4-way image classification set "image_machine_learning" from GitHub (YoanBosko/TUBESAI); label vocabulary: manusia AI, human real photo, pemandangan AI, landscape real photo.

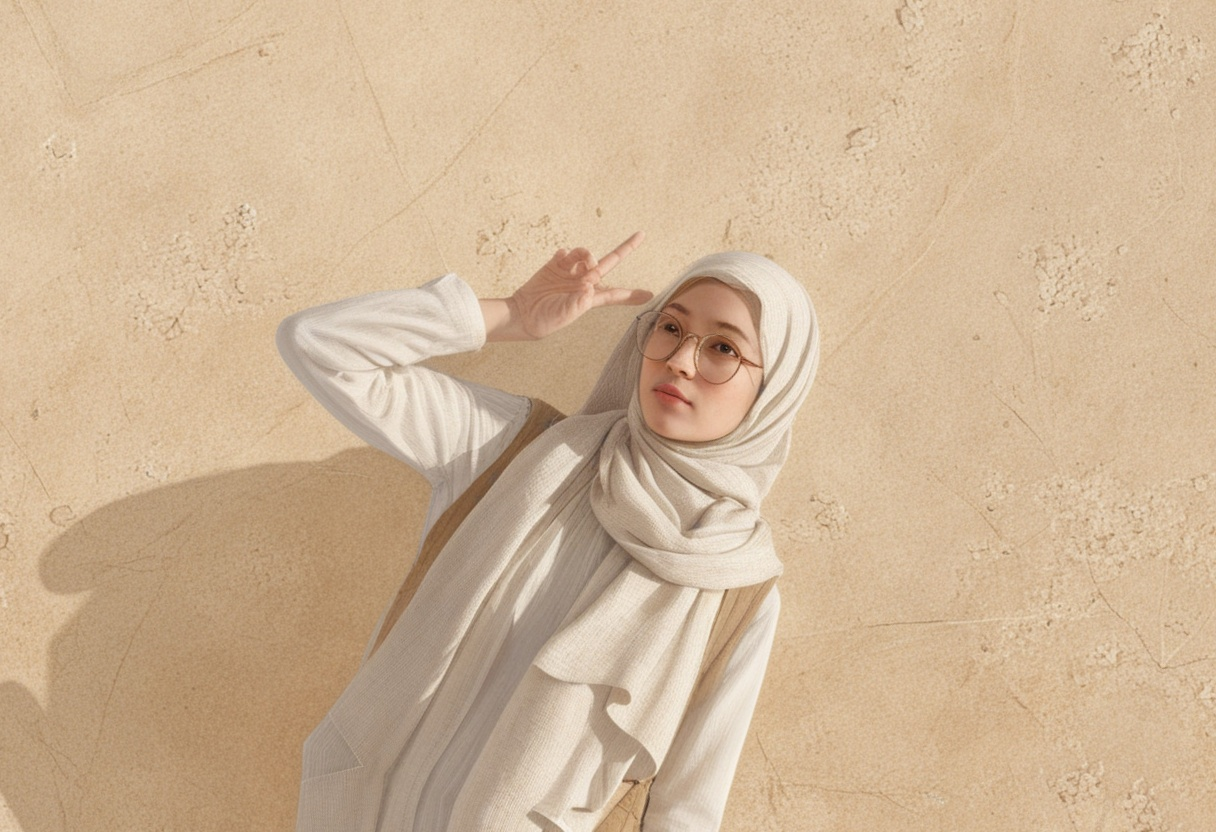
Label: manusia AI

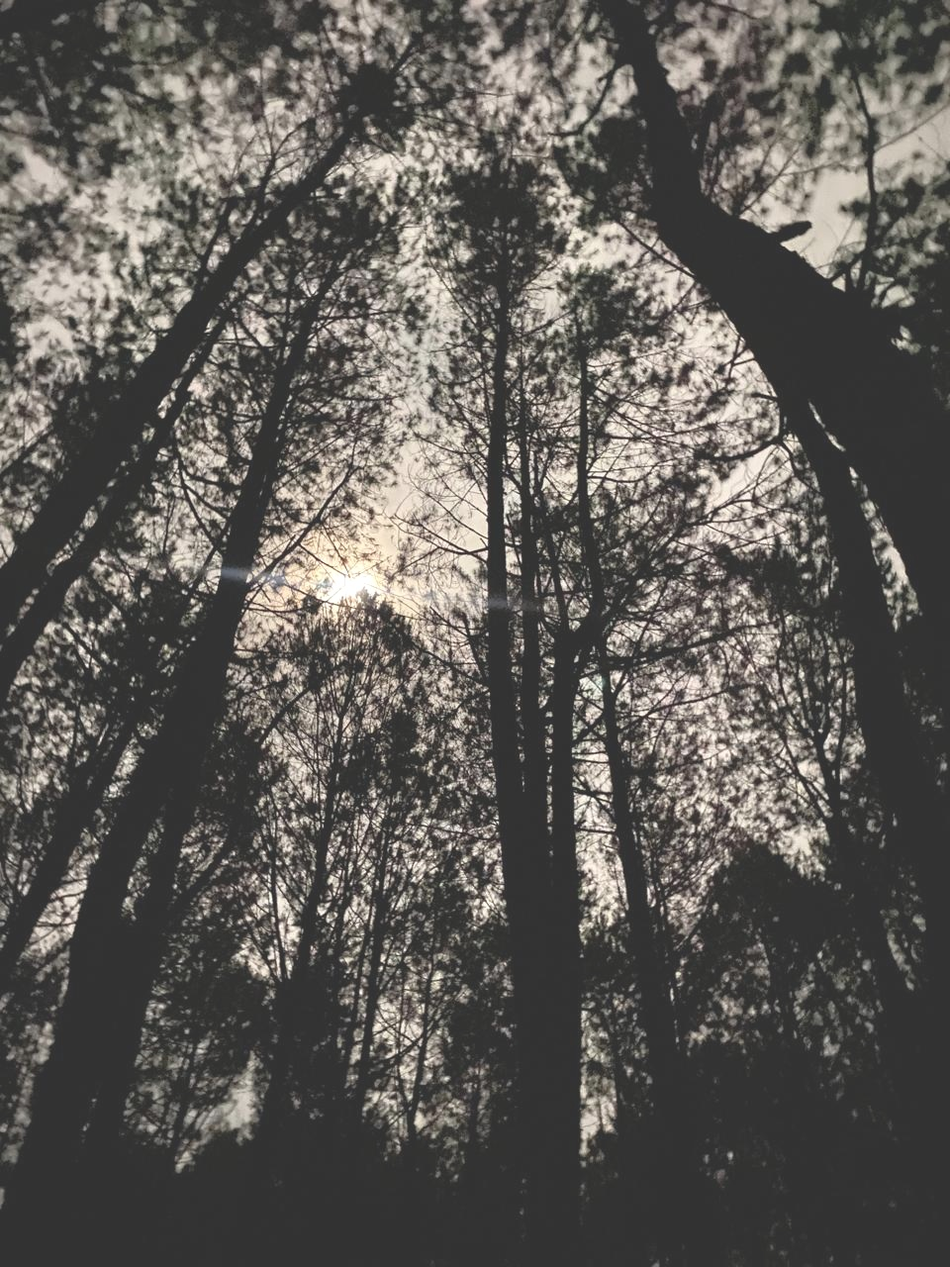
Label: landscape real photo

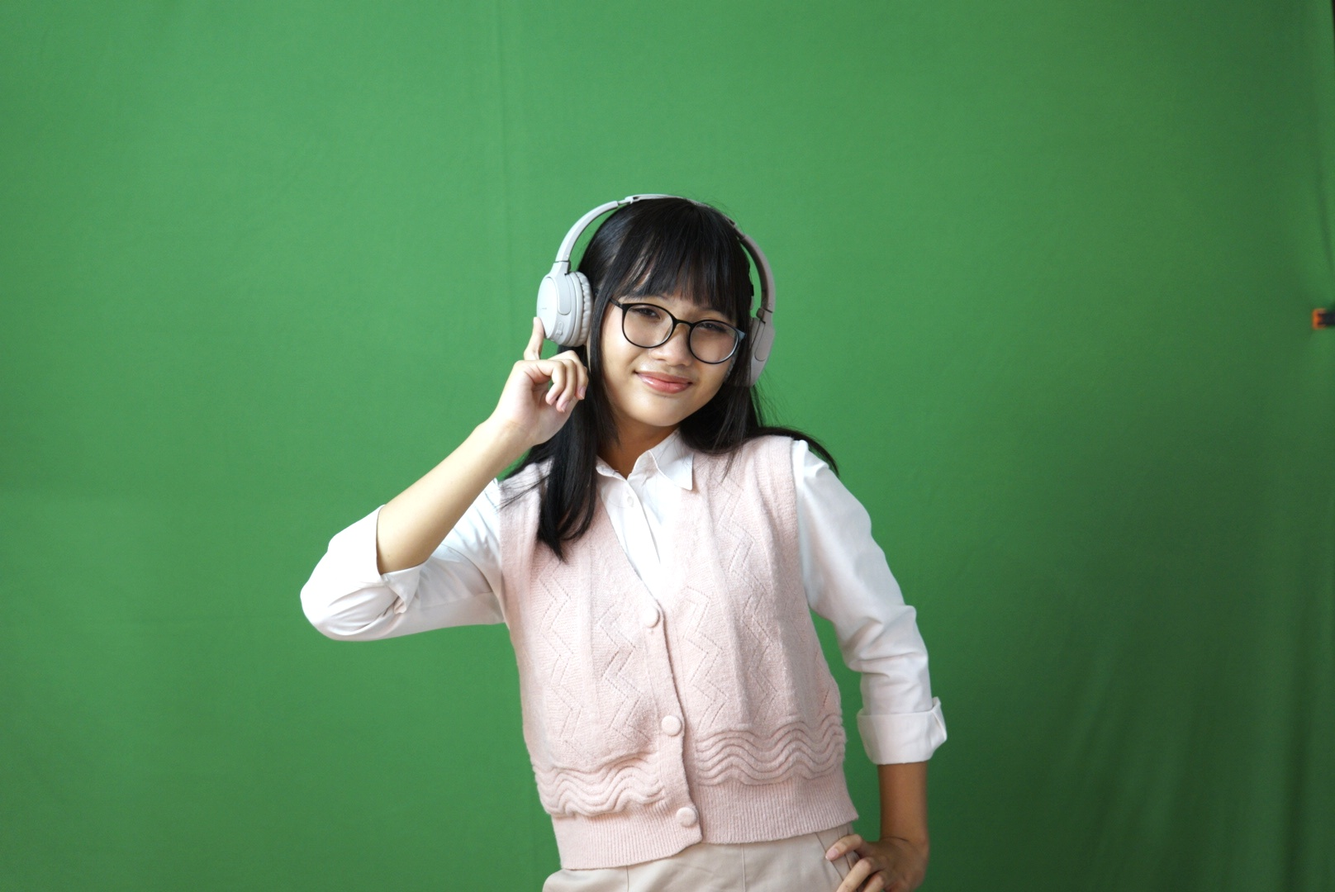
Label: human real photo

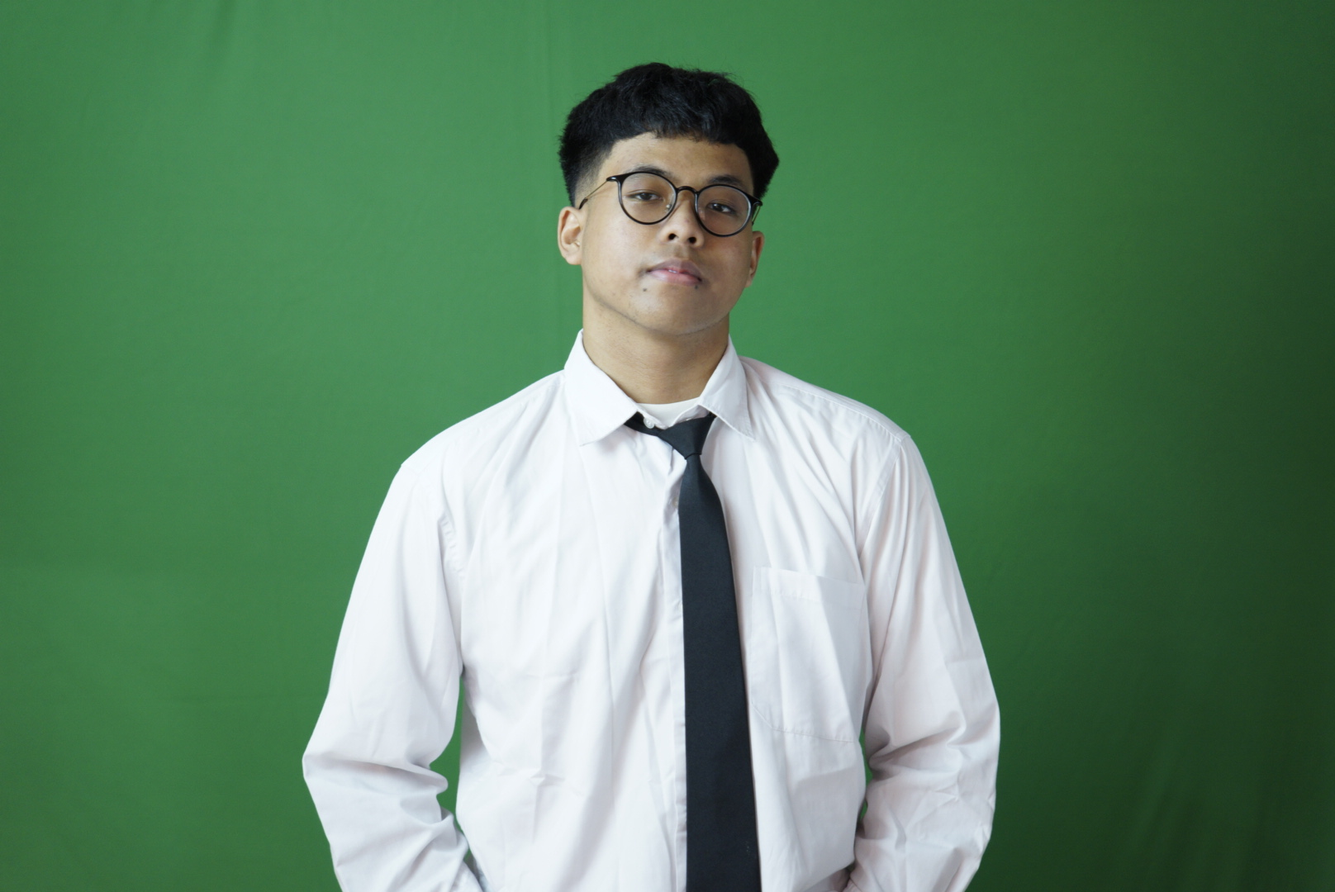
Label: human real photo

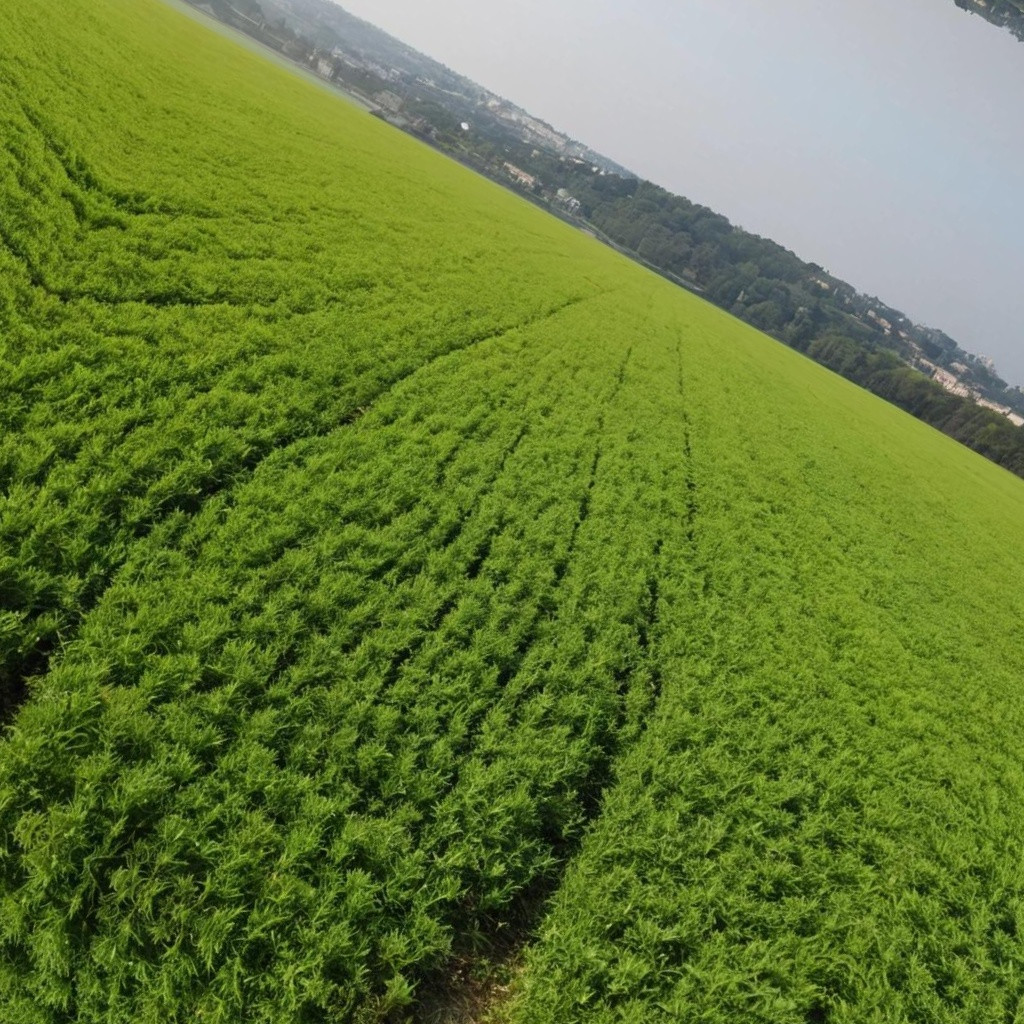
Label: pemandangan AI

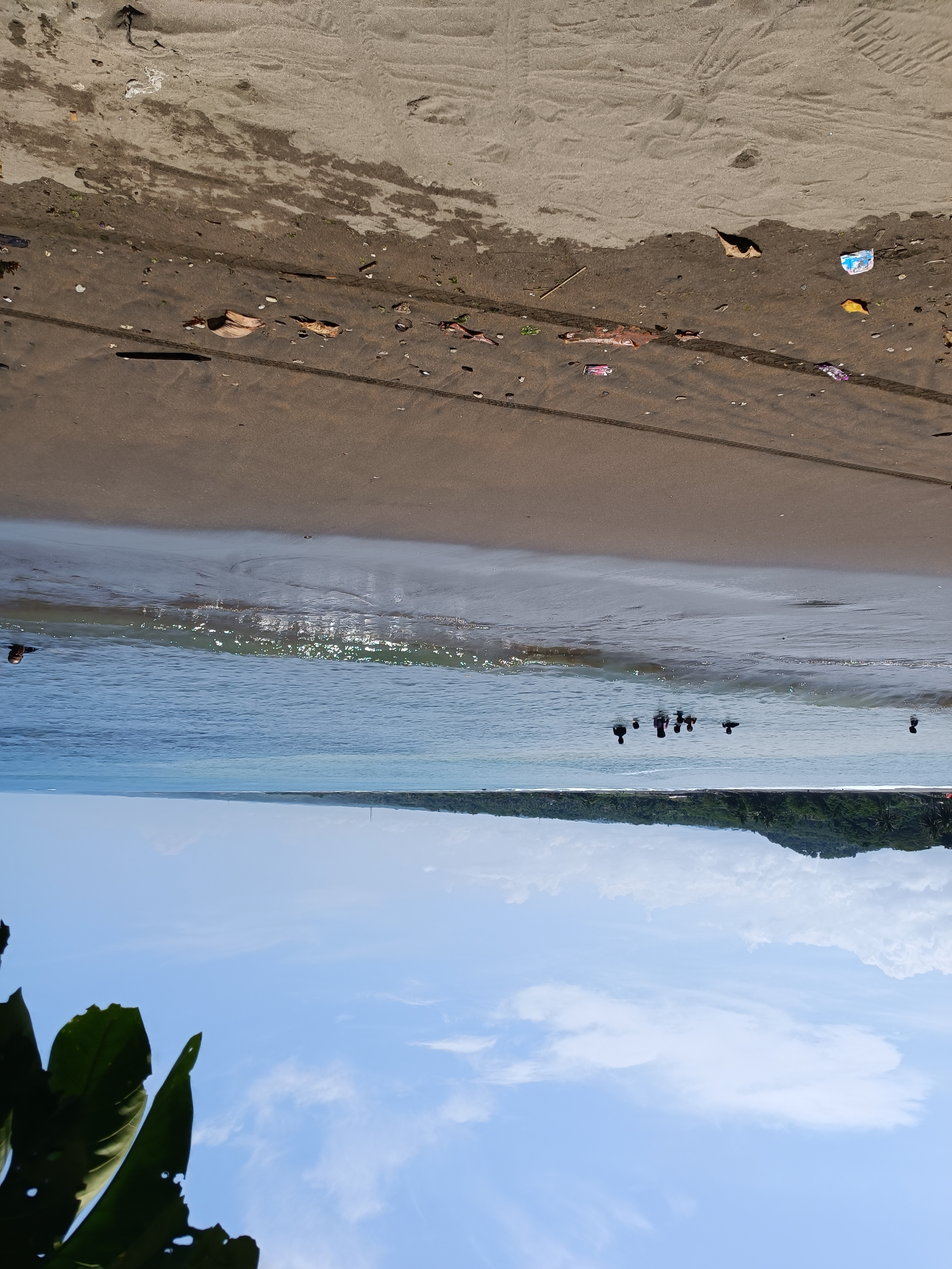
Label: landscape real photo
